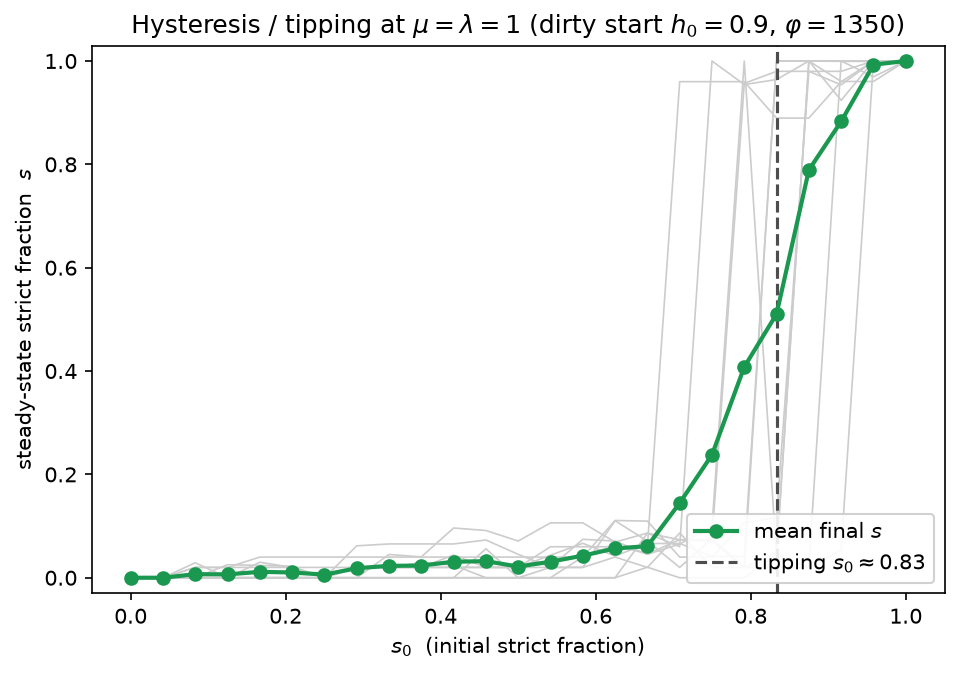

Source data for this figure (header and first rows):
s0, lam, regime, R, h_mean, s_mean, p_green, all_W_tot, all_cs_tot, all_fisc_tot, all_host_tot, all_dmg_tot, all_dmg_loc_tot, all_dmg_glob_tot, all_W_pc, strict_W_tot, strict_W_pc, strict_n, strict_pop, lax_W_tot, lax_W_pc, lax_n, lax_pop, h_seed0
0, 1, race_to_bottom, -0.9999, 0.9999, 0.0000, 0.000, 8.5505e+07, 5.79433e+06, 0, 1.07609e+09, 9.96384e+08, 7.97107e+08, 1.99277e+08, 1559, 0, nan, 0, 0, 8.5505e+07, 1559, 50, 54832, 1
0.04167, 1, race_to_bottom, -0.9999, 0.9999, 0.0000, 0.000, 8.5506e+07, 5.795e+06, 0, 1.0761e+09, 9.96387e+08, 7.9711e+08, 1.99277e+08, 1559, 0, nan, 0, 0, 8.5506e+07, 1559, 50, 54832, 1
0.08333, 1, race_to_bottom, -0.9925, 0.9994, 0.0069, 0.000, 8.57496e+07, 5.78223e+06, 11516, 1.07478e+09, 9.94821e+08, 7.95857e+08, 1.98964e+08, 1564, 327649, 1032, 0.3425, 375.6, 8.54219e+07, 1569, 49.66, 54456, 1
0.125, 1, race_to_bottom, -0.9933, 0.9999, 0.0065, 0.000, 8.54145e+07, 5.78367e+06, 11900, 1.07486e+09, 9.95236e+08, 7.96189e+08, 1.99047e+08, 1558, 95333, 412.5, 0.325, 356.4, 8.53191e+07, 1566, 49.67, 54475, 1
0.1667, 1, race_to_bottom, -0.9885, 0.9999, 0.0114, 0.000, 8.53445e+07, 5.7752e+06, 20024, 1.07392e+09, 9.94366e+08, 7.95493e+08, 1.98873e+08, 1556, 28981, 184.6, 0.57, 625.1, 8.53155e+07, 1574, 49.43, 54207, 1
0.2083, 1, race_to_bottom, -0.9896, 0.9998, 0.0102, 0.000, 8.53475e+07, 5.77563e+06, 19199, 1.07396e+09, 9.94408e+08, 7.95526e+08, 1.98882e+08, 1557, 245195, 465.6, 0.5125, 562, 8.51023e+07, 1568, 49.49, 54270, 1
0.25, 1, race_to_bottom, -0.9939, 0.9999, 0.0060, 0.000, 8.54109e+07, 5.78419e+06, 11380, 1.07481e+09, 9.95192e+08, 7.96154e+08, 1.99038e+08, 1558, 173121, 509.3, 0.3, 329, 8.52378e+07, 1564, 49.7, 54503, 1
0.2917, 1, race_to_bottom, -0.9815, 0.9999, 0.0184, 0.000, 8.5231e+07, 5.76196e+06, 31820, 1.0724e+09, 9.92965e+08, 7.94372e+08, 1.98593e+08, 1554, -40780, 211.6, 0.925, 1014, 8.52718e+07, 1585, 49.08, 53817, 1
0.3333, 1, race_to_bottom, -0.9769, 0.9999, 0.0230, 0.000, 8.51571e+07, 5.75239e+06, 40139, 1.07142e+09, 9.92057e+08, 7.93645e+08, 1.98411e+08, 1553, 29235, 262.9, 1.15, 1261, 8.51278e+07, 1590, 48.85, 53570, 1
0.375, 1, race_to_bottom, -0.9764, 0.9999, 0.0235, 0.000, 8.51689e+07, 5.75056e+06, 40498, 1.07123e+09, 9.91853e+08, 7.93483e+08, 1.98371e+08, 1553, -48053, 178.8, 1.177, 1291, 8.5217e+07, 1593, 48.82, 53540, 1
0.4167, 1, race_to_bottom, -0.9665, 0.9975, 0.0310, 0.000, 8.66849e+07, 5.73638e+06, 49458, 1.0697e+09, 9.88801e+08, 7.9104e+08, 1.9776e+08, 1581, 1.23211e+06, 877.9, 1.555, 1705, 8.54528e+07, 1610, 48.45, 53126, 1
0.4583, 1, race_to_bottom, -0.9659, 0.9979, 0.0321, 0.000, 8.63776e+07, 5.73271e+06, 53130, 1.06939e+09, 9.88794e+08, 7.91035e+08, 1.97759e+08, 1575, 1.26412e+06, 802, 1.6, 1755, 8.51134e+07, 1605, 48.4, 53077, 1
0.5, 1, race_to_bottom, -0.9757, 0.9974, 0.0216, 0.000, 8.67683e+07, 5.75098e+06, 35340, 1.07124e+09, 9.90259e+08, 7.92207e+08, 1.98052e+08, 1582, 1.59977e+06, 1280, 1.085, 1190, 8.51685e+07, 1589, 48.91, 53642, 1
0.5417, 1, race_to_bottom, -0.9636, 0.9946, 0.0310, 0.000, 8.86076e+07, 5.73316e+06, 49737, 1.06945e+09, 9.86622e+08, 7.89297e+08, 1.97324e+08, 1616, 3.78013e+06, 1683, 1.542, 1692, 8.48275e+07, 1598, 48.46, 53140, 1
0.5833, 1, race_to_bottom, -0.9510, 0.9938, 0.0428, 0.000, 8.91606e+07, 5.71554e+06, 66304, 1.0676e+09, 9.84222e+08, 7.87378e+08, 1.96844e+08, 1626, 3.90027e+06, 1421, 2.135, 2341, 8.52603e+07, 1626, 47.87, 52490, 1
0.625, 1, race_to_bottom, -0.9286, 0.9852, 0.0567, 0.000, 9.41512e+07, 5.68552e+06, 78774, 1.06454e+09, 9.76154e+08, 7.80923e+08, 1.95231e+08, 1717, 8.26931e+06, 2463, 2.842, 3117, 8.58819e+07, 1665, 47.16, 51714, 1
0.6667, 1, race_to_bottom, -0.9262, 0.9873, 0.0611, 0.000, 9.30012e+07, 5.68115e+06, 92448, 1.06421e+09, 9.76977e+08, 7.81582e+08, 1.95395e+08, 1696, 7.9105e+06, 1884, 3.058, 3353, 8.50907e+07, 1655, 46.94, 51479, 0.9669
0.7083, 1, race_to_bottom, -0.7557, 0.9003, 0.1445, 0.100, 1.69206e+08, 5.56132e+06, 79599, 1.0522e+09, 8.88631e+08, 7.10905e+08, 1.77726e+08, 3086, 9.10806e+07, 2965, 7.235, 7934, 7.81258e+07, 2143, 42.77, 46898, 1
0.75, 1, race_to_bottom, -0.5595, 0.7973, 0.2379, 0.200, 2.55991e+08, 5.42803e+06, 63518, 1.03891e+09, 7.8841e+08, 6.30728e+08, 1.57682e+08, 4669, 1.86055e+08, 5469, 11.89, 13039, 6.99369e+07, 2169, 38.11, 41793, 0.0000
0.7917, 1, race_to_bottom, -0.2055, 0.6134, 0.4079, 0.400, 4.13433e+08, 5.17488e+06, 39206, 1.01381e+09, 6.05587e+08, 4.8447e+08, 1.21117e+08, 7540, 3.57949e+08, 8445, 20.41, 22377, 5.54836e+07, 3237, 29.59, 32455, 0.0765
0.8333, 1, race_to_bottom, -0.0058, 0.5161, 0.5103, 0.500, 4.94335e+08, 5.03323e+06, 48100, 9.99809e+08, 5.10555e+08, 4.08444e+08, 1.02111e+08, 9016, 4.46189e+08, 9476, 25.51, 27975, 4.81455e+07, 3175, 24.49, 26856, 0.0412
0.875, 1, green_club, 0.5684, 0.2207, 0.7890, 0.800, 7.46153e+08, 4.63295e+06, 19097, 9.59795e+08, 2.18294e+08, 1.74635e+08, 4.36589e+07, 13608, 7.2365e+08, 13766, 39.45, 43257, 2.25035e+07, 5222, 10.55, 11575, 0.0001
0.9167, 1, green_club, 0.7500, 0.1331, 0.8831, 0.900, 8.18893e+08, 4.52317e+06, 27558, 9.49308e+08, 1.34966e+08, 1.07973e+08, 2.69931e+07, 14935, 7.99914e+08, 15333, 44.16, 48425, 1.89786e+07, 7015, 5.843, 6407, 0.0601
0.9583, 1, green_club, 0.9805, 0.0124, 0.9929, 1.000, 9.26845e+08, 4.3943e+06, 9587, 9.36718e+08, 1.42764e+07, 1.14211e+07, 2.85528e+06, 16904, 9.23297e+08, 16953, 49.65, 54448, 3.54832e+06, 8920, 0.35, 383.8, 0.0601
1, 1, green_club, 0.9998, 0.0002, 1, 1.000, 9.45e+08, 4.42764e+06, 98.82, 9.40613e+08, 41174, 32939, 8235, 17235, 9.45e+08, 17235, 50, 54832, 0, nan, 0, 0, 0.0000
